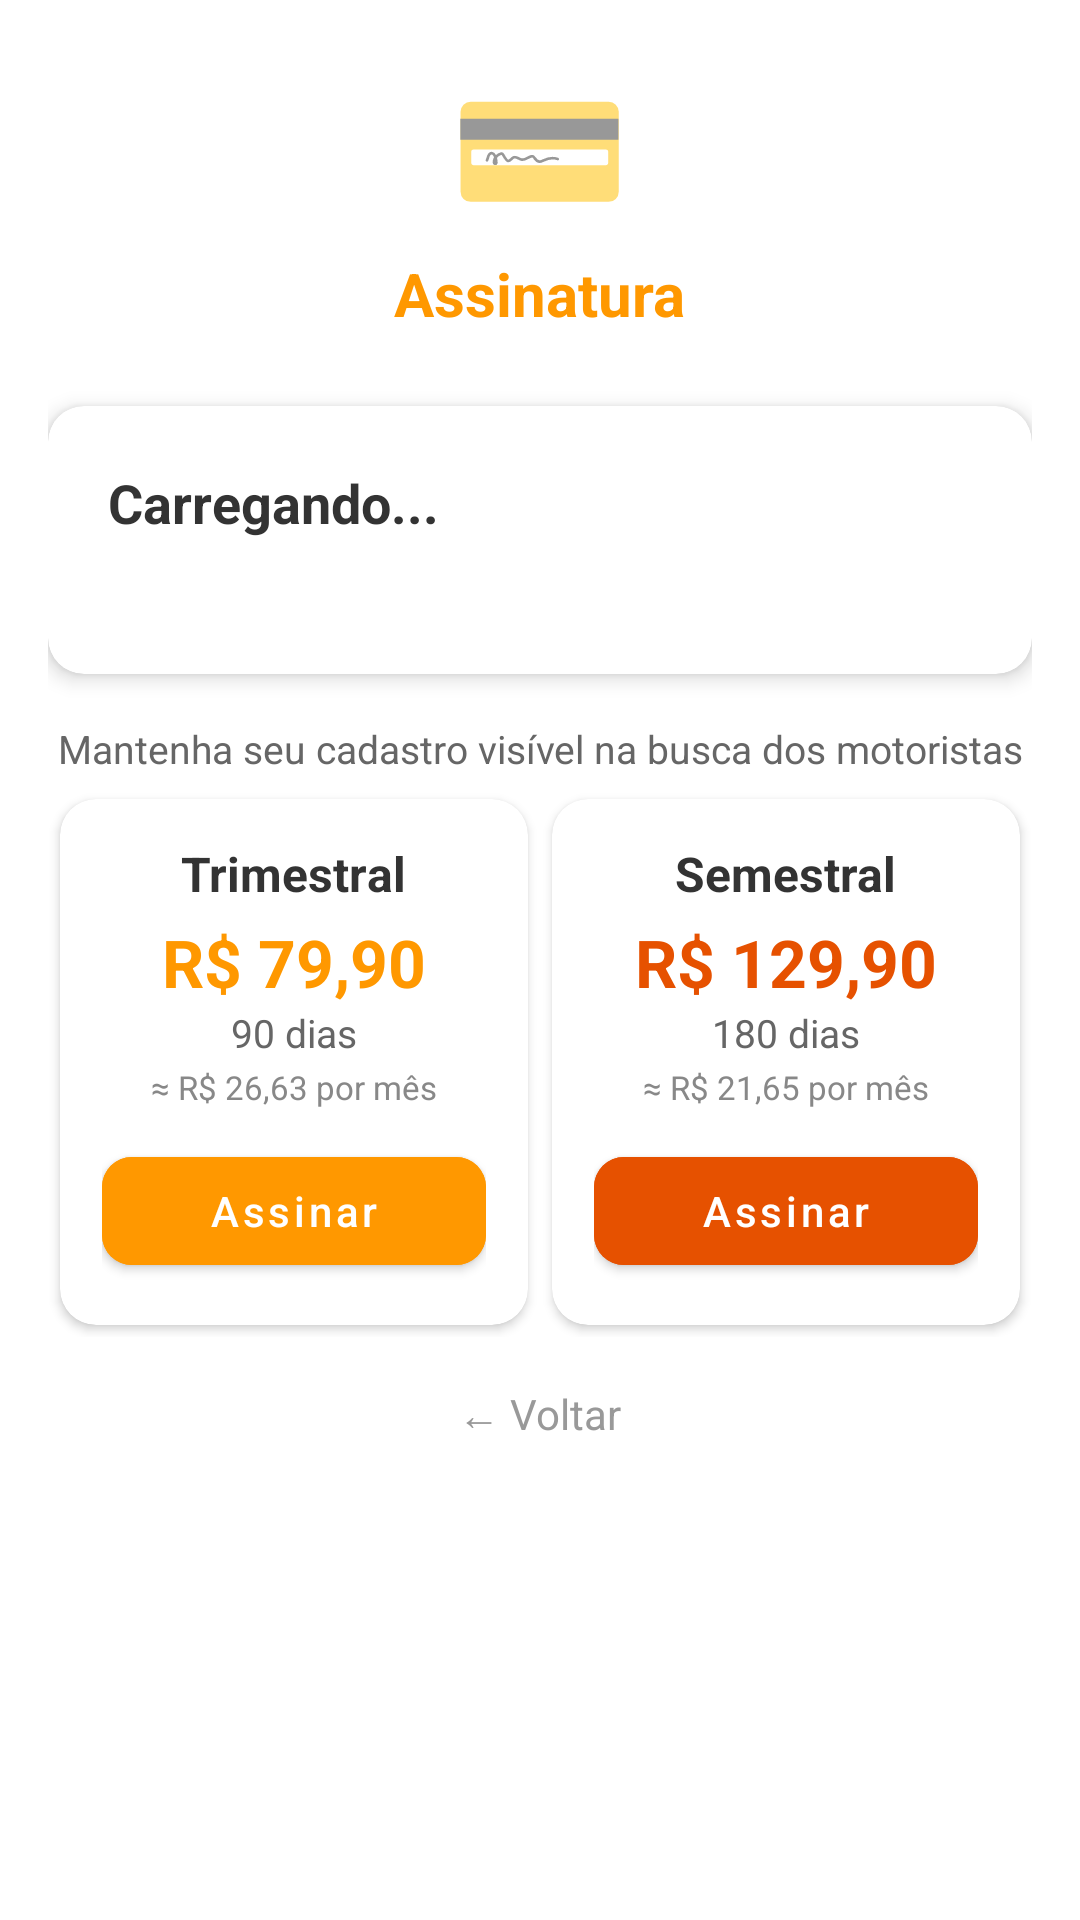

Write the Android layout XML for this screen, with the resource values it uses.
<!-- AndroidManifest.xml: application theme Theme.MaterialComponents.Light.NoActionBar -->
<!-- res/layout/activity_assinatura.xml -->
<?xml version="1.0" encoding="utf-8"?>
<LinearLayout xmlns:android="http://schemas.android.com/apk/res/android"
    xmlns:app="http://schemas.android.com/apk/res-auto"
    android:layout_width="match_parent"
    android:layout_height="match_parent"
    android:orientation="vertical"
    android:padding="16dp"
    android:paddingTop="48dp"
    android:background="@android:color/white"
    android:fitsSystemWindows="true">

    <TextView
        android:layout_width="wrap_content"
        android:layout_height="wrap_content"
        android:layout_gravity="center_horizontal"
        android:text="💳"
        android:textSize="48sp"
        android:layout_marginBottom="4dp" />

    <TextView
        android:layout_width="wrap_content"
        android:layout_height="wrap_content"
        android:layout_gravity="center_horizontal"
        android:text="Assinatura"
        android:textSize="20sp"
        android:textStyle="bold"
        android:textColor="#FF9800"
        android:layout_marginBottom="24dp" />

    <ProgressBar
        android:id="@+id/progressBarAssinatura"
        android:layout_width="wrap_content"
        android:layout_height="wrap_content"
        android:layout_gravity="center_horizontal"
        android:visibility="gone" />

    <androidx.cardview.widget.CardView
        android:layout_width="match_parent"
        android:layout_height="wrap_content"
        app:cardCornerRadius="12dp"
        app:cardElevation="4dp"
        android:layout_marginBottom="16dp">

        <LinearLayout
            android:layout_width="match_parent"
            android:layout_height="wrap_content"
            android:orientation="vertical"
            android:padding="20dp">

            <TextView
                android:id="@+id/tvStatusAssinatura"
                android:layout_width="match_parent"
                android:layout_height="wrap_content"
                android:text="Carregando..."
                android:textSize="18sp"
                android:textStyle="bold"
                android:textColor="#333" />

            <TextView
                android:id="@+id/tvDetalheAssinatura"
                android:layout_width="match_parent"
                android:layout_height="wrap_content"
                android:layout_marginTop="6dp"
                android:textSize="14sp"
                android:textColor="#666" />

        </LinearLayout>
    </androidx.cardview.widget.CardView>

    
    <TextView
        android:layout_width="match_parent"
        android:layout_height="wrap_content"
        android:layout_marginBottom="4dp"
        android:gravity="center"
        android:text="Mantenha seu cadastro visível na busca dos motoristas"
        android:textColor="#666"
        android:textSize="13sp" />

    <LinearLayout
        android:layout_width="match_parent"
        android:layout_height="wrap_content"
        android:layout_marginBottom="16dp"
        android:orientation="horizontal">

        <androidx.cardview.widget.CardView
            android:layout_width="0dp"
            android:layout_height="wrap_content"
            android:layout_weight="1"
            android:layout_margin="4dp"
            app:cardCornerRadius="12dp"
            app:cardElevation="2dp">

            <LinearLayout
                android:layout_width="match_parent"
                android:layout_height="wrap_content"
                android:gravity="center_horizontal"
                android:orientation="vertical"
                android:padding="14dp">

                <TextView
                    android:layout_width="wrap_content"
                    android:layout_height="wrap_content"
                    android:text="Trimestral"
                    android:textColor="#333"
                    android:textSize="16sp"
                    android:textStyle="bold" />

                <TextView
                    android:layout_width="wrap_content"
                    android:layout_height="wrap_content"
                    android:layout_marginTop="4dp"
                    android:text="R$ 79,90"
                    android:textColor="#FF9800"
                    android:textSize="22sp"
                    android:textStyle="bold" />

                <TextView
                    android:layout_width="wrap_content"
                    android:layout_height="wrap_content"
                    android:text="90 dias"
                    android:textColor="#666"
                    android:textSize="13sp" />

                <TextView
                    android:layout_width="wrap_content"
                    android:layout_height="wrap_content"
                    android:layout_marginTop="2dp"
                    android:text="≈ R$ 26,63 por mês"
                    android:textColor="#888"
                    android:textSize="11sp" />

                <com.google.android.material.button.MaterialButton
                    android:id="@+id/btnAssinarTrimestral"
                    android:layout_width="match_parent"
                    android:layout_height="wrap_content"
                    android:layout_marginTop="10dp"
                    android:backgroundTint="#FF9800"
                    android:text="Assinar"
                    android:textAllCaps="false"
                    android:textColor="@android:color/white"
                    android:textSize="14sp"
                    app:cornerRadius="10dp" />
            </LinearLayout>
        </androidx.cardview.widget.CardView>

        <androidx.cardview.widget.CardView
            android:layout_width="0dp"
            android:layout_height="wrap_content"
            android:layout_weight="1"
            android:layout_margin="4dp"
            app:cardCornerRadius="12dp"
            app:cardElevation="2dp">

            <LinearLayout
                android:layout_width="match_parent"
                android:layout_height="wrap_content"
                android:gravity="center_horizontal"
                android:orientation="vertical"
                android:padding="14dp">

                <TextView
                    android:layout_width="wrap_content"
                    android:layout_height="wrap_content"
                    android:text="Semestral"
                    android:textColor="#333"
                    android:textSize="16sp"
                    android:textStyle="bold" />

                <TextView
                    android:layout_width="wrap_content"
                    android:layout_height="wrap_content"
                    android:layout_marginTop="4dp"
                    android:text="R$ 129,90"
                    android:textColor="#E65100"
                    android:textSize="22sp"
                    android:textStyle="bold" />

                <TextView
                    android:layout_width="wrap_content"
                    android:layout_height="wrap_content"
                    android:text="180 dias"
                    android:textColor="#666"
                    android:textSize="13sp" />

                <TextView
                    android:layout_width="wrap_content"
                    android:layout_height="wrap_content"
                    android:layout_marginTop="2dp"
                    android:text="≈ R$ 21,65 por mês"
                    android:textColor="#888"
                    android:textSize="11sp" />

                <com.google.android.material.button.MaterialButton
                    android:id="@+id/btnAssinarSemestral"
                    android:layout_width="match_parent"
                    android:layout_height="wrap_content"
                    android:layout_marginTop="10dp"
                    android:backgroundTint="#E65100"
                    android:text="Assinar"
                    android:textAllCaps="false"
                    android:textColor="@android:color/white"
                    android:textSize="14sp"
                    app:cornerRadius="10dp" />
            </LinearLayout>
        </androidx.cardview.widget.CardView>

    </LinearLayout>

    <LinearLayout
        android:id="@+id/layoutAguardandoConfirmacao"
        android:layout_width="match_parent"
        android:layout_height="wrap_content"
        android:orientation="horizontal"
        android:gravity="center"
        android:padding="12dp"
        android:visibility="gone">

        <ProgressBar
            android:layout_width="20dp"
            android:layout_height="20dp"
            android:layout_marginEnd="8dp" />

        <TextView
            android:layout_width="wrap_content"
            android:layout_height="wrap_content"
            android:text="Aguardando confirmação do pagamento..."
            android:textSize="13sp"
            android:textColor="#666" />

    </LinearLayout>

    <TextView
        android:id="@+id/btnVoltarAssinatura"
        android:layout_width="wrap_content"
        android:layout_height="wrap_content"
        android:layout_gravity="center_horizontal"
        android:text="← Voltar"
        android:textSize="14sp"
        android:textColor="#999999"
        android:clickable="true"
        android:focusable="true"
        android:background="?attr/selectableItemBackground" />

</LinearLayout>
<!-- resources referenced by this layout -->
<resources>

</resources>
